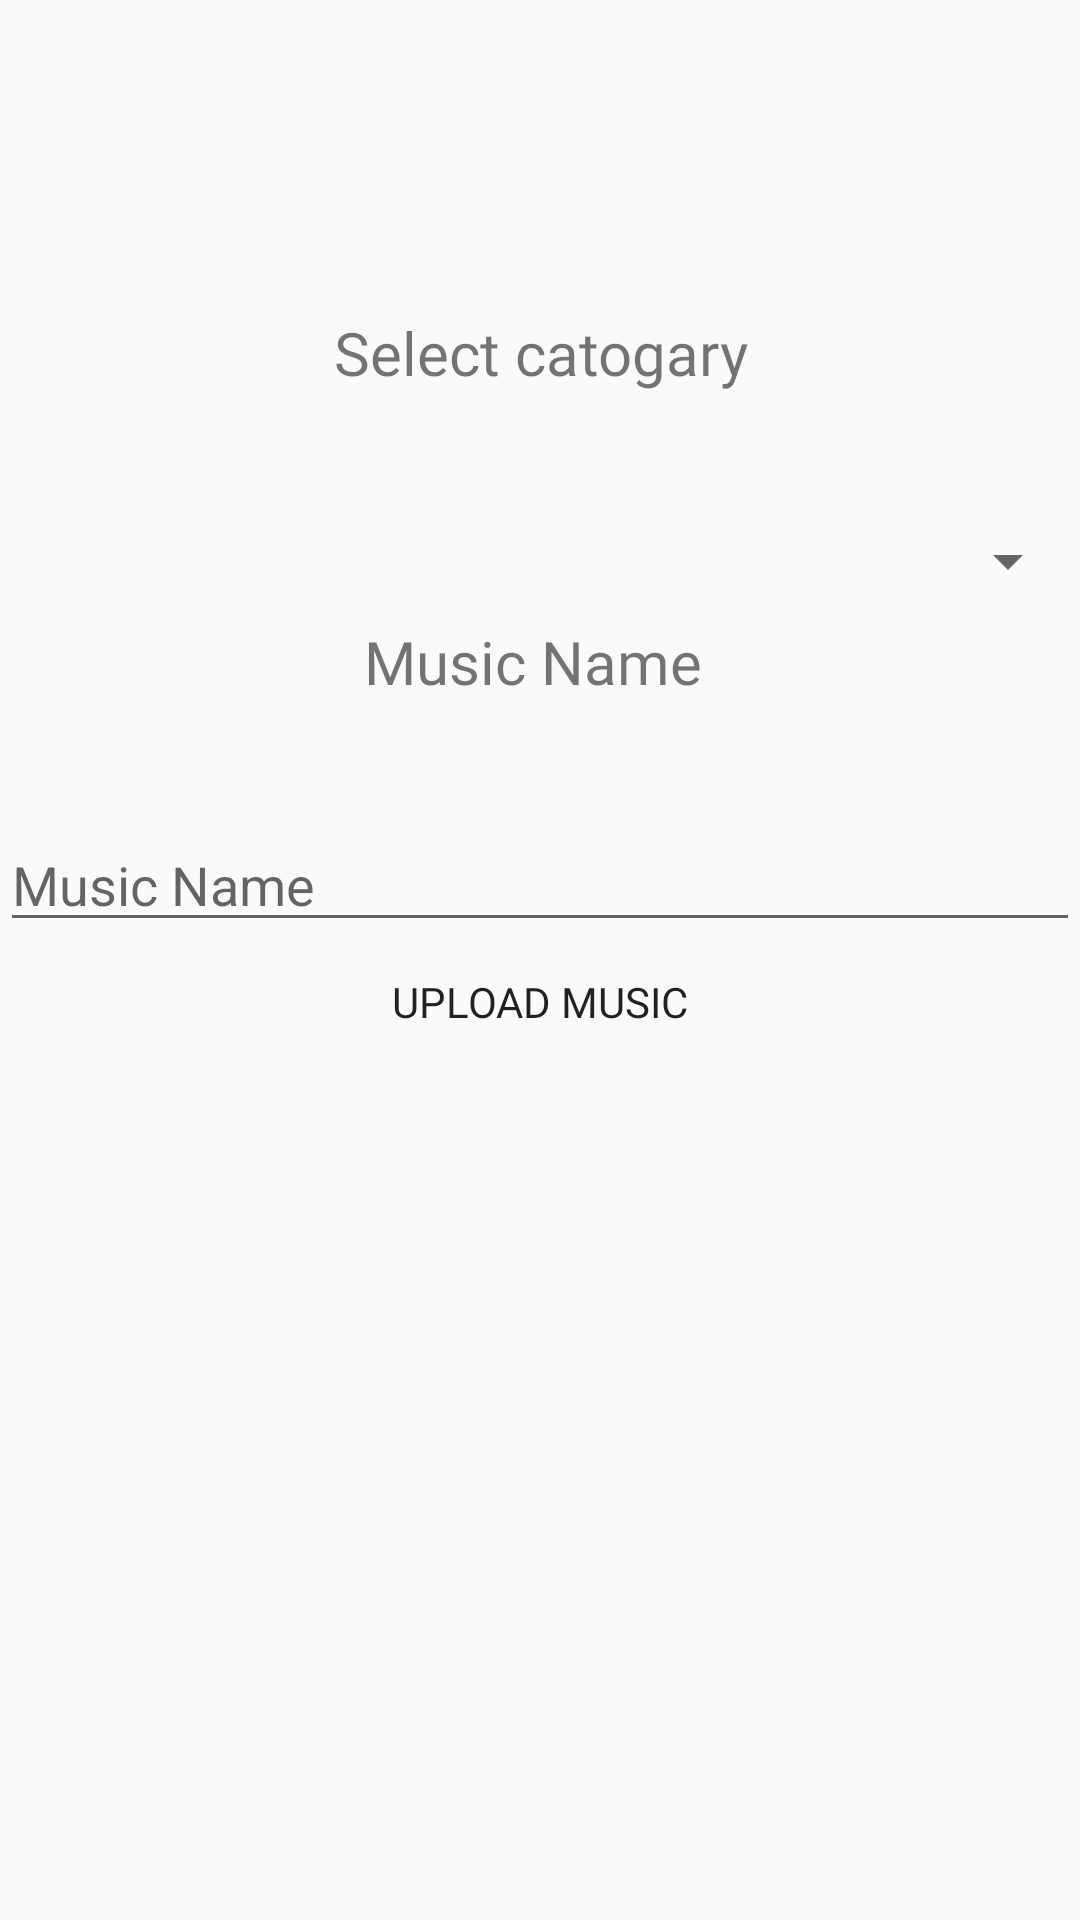

Write the Android layout XML for this screen, with the resource values it uses.
<!-- AndroidManifest.xml: application theme AppTheme -->
<!-- res/layout/fragment_song_upload.xml -->
<?xml version="1.0" encoding="utf-8"?>
<FrameLayout
    xmlns:android="http://schemas.android.com/apk/res/android"
    xmlns:app="http://schemas.android.com/apk/res-auto"
    xmlns:tools="http://schemas.android.com/tools"
    android:layout_width="match_parent"
    android:layout_height="match_parent"
    tools:context=".Category_consulter.consulter_dashboard.FragmentSongUpload">

    <androidx.constraintlayout.widget.ConstraintLayout
        android:layout_width="match_parent"
        android:layout_height="match_parent">

        <TextView
            android:id="@+id/id_cat"
            android:layout_width="match_parent"
            android:layout_height="wrap_content"
            android:layout_marginTop="104dp"
            android:layout_marginBottom="50dp"
            android:fontFamily="@font/poppins"
            android:gravity="center"
            android:text="Select catogary"
            android:textSize="20sp"
            app:layout_constraintBottom_toTopOf="@+id/appCompatSpinner2"
            app:layout_constraintEnd_toEndOf="parent"
            app:layout_constraintHorizontal_bias="0.0"
            app:layout_constraintStart_toStartOf="parent"
            app:layout_constraintTop_toTopOf="parent" />

        <androidx.appcompat.widget.AppCompatSpinner
            android:id="@+id/appCompatSpinner2"
            android:layout_width="match_parent"
            android:layout_height="40dp"
            android:layout_marginTop="36dp"
            android:fontFamily="@font/poppins"
            android:gravity="center"
            android:textSize="15sp"
            app:layout_constraintEnd_toEndOf="parent"
            app:layout_constraintHorizontal_bias="0.0"
            app:layout_constraintStart_toStartOf="parent"
            app:layout_constraintTop_toBottomOf="@+id/id_cat" />

        <TextView
            android:id="@+id/textView4"
            android:layout_width="match_parent"
            android:layout_height="wrap_content"
            android:layout_marginBottom="40dp"
            android:fontFamily="@font/poppins"
            android:gravity="center"
            android:text="Music Name "
            android:textSize="20sp"
            app:layout_constraintBottom_toTopOf="@+id/id_uploadSongName"
            app:layout_constraintEnd_toEndOf="parent"
            app:layout_constraintHorizontal_bias="1.0"
            app:layout_constraintStart_toStartOf="parent"
            app:layout_constraintTop_toBottomOf="@id/appCompatSpinner2" />

        <EditText
            android:id="@+id/id_uploadSongName"
            android:layout_width="match_parent"
            android:layout_height="40dp"
            android:hint="Music Name"
            app:layout_constraintBottom_toTopOf="@+id/btn_id_upload_song"
            app:layout_constraintEnd_toEndOf="parent"
            app:layout_constraintStart_toStartOf="parent"
            app:layout_constraintTop_toBottomOf="@id/textView4" />





















        <Button
            android:id="@+id/btn_id_upload_song"
            android:layout_width="match_parent"
            android:fontFamily="@font/poppins"
            android:layout_height="120px"
            android:text="Upload Music"
            android:background="@drawable/btn_round"
            android:backgroundTint="#3282b8"
            app:layout_constraintEnd_toEndOf="parent"
            app:layout_constraintStart_toStartOf="parent"
            app:layout_constraintTop_toBottomOf="@id/id_uploadSongName"
            app:layout_constraintBottom_toTopOf="@+id/progressUpload"
           />

        <ProgressBar
            android:id="@+id/progressUpload"
            style="?android:attr/progressBarStyle"
            android:layout_width="wrap_content"
            android:layout_height="wrap_content"
            android:layout_marginTop="88dp"
            android:visibility="invisible"
            app:layout_constraintEnd_toEndOf="parent"
            app:layout_constraintStart_toStartOf="parent"
            app:layout_constraintTop_toBottomOf="@+id/btn_id_upload_song" />

        










    </androidx.constraintlayout.widget.ConstraintLayout>

</FrameLayout>
<!-- resources referenced by this layout -->
<resources>
  <style name="AppTheme" parent="Theme.AppCompat.Light.DarkActionBar">
          
          <item name="colorPrimary">@color/colorPrimary</item>
          <item name="colorPrimaryDark">@color/colorPrimaryDark</item>
          <item name="colorAccent">@color/colorAccent</item>
      </style>
  <color name="colorPrimary">#6200EE</color>
  <color name="colorPrimaryDark">#3700B3</color>
  <color name="colorAccent">#03DAC5</color>
</resources>
